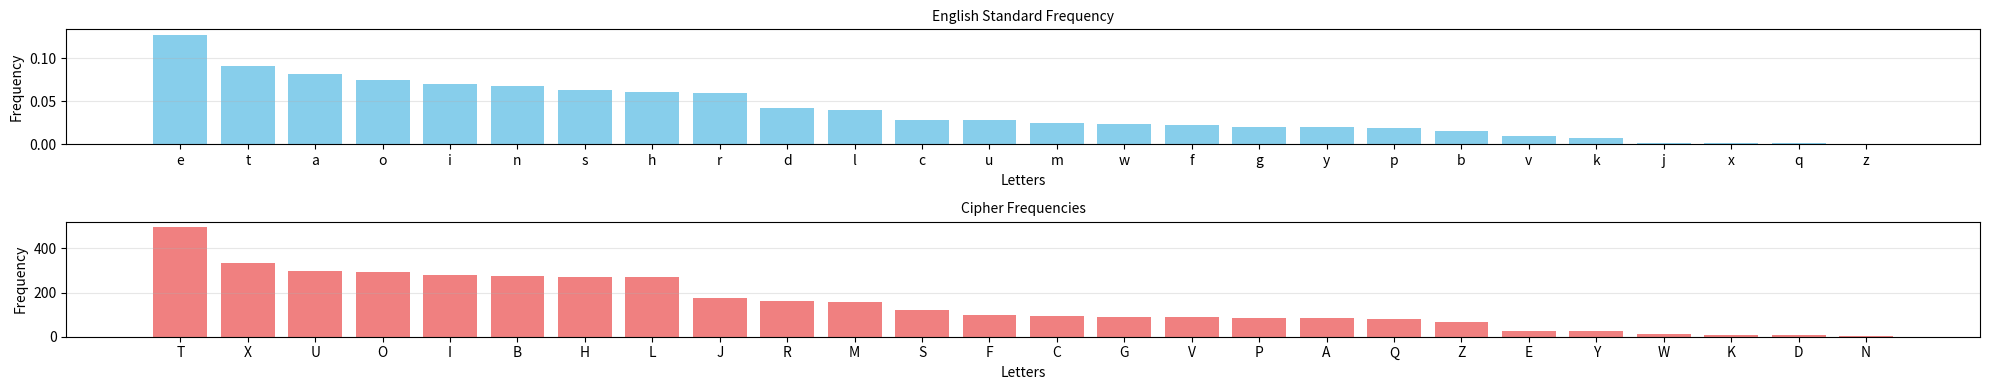

Write the Python code that produced this figure.
# plot the frequeny of the ciphertext, compare with standard english

from collections import Counter
import operator
import matplotlib.pyplot as plt

cipherText = "MIGFBJTSZQVUOHYUVUOFUBTOVXTUXRTUTLXIVXRTZIIYROSZTTHMIGFJTXTSXRTHBHTXQTBPRXGILXVUTDCTHXTHPJBLRXUBPUOGLMIGZBHBHPOMICHXIVXUBPUOGLZQVJTXMRTUFUOXXBHLTMUTXOHSCUPTHXLCFFILTSHIXXIBHMJCSTIETUJOFLZTXATTHAIUSLOHSZQVUOHYUVUOFUBTBHMJCSBHPIETUJOFLXRBLXOZJTOHSXRTVIJJIABHPIHTOUTHIXUTVTUUTSXIBHXRTXTWXROEBHPZTTHMIGFBJTSLBHMTXRTMIGFJTXBIHIVXRTZIIYXRTIHTRCHSUTSOHSHBHTGILXVUTDCTHXTHPJBLRSBPUOGLMIGFBJTSVUIGOMICHXIVXUBPUOGLZQVJTXMRTUFUOXXBHLTMUTXOHSCUPTHXLCFFILTSHIXXIBHMJCSTIETUJOFLZTXATTHAIUSLOHSZQVUOHYUVUOFUBTBHMJCSBHPIETUJOFLXRTIUBPBHOJVBPCUTLATUTGOSTABXROXQFTAUBXTUOHSXRTHJBHTLOUUIALIUMBUMJTLATUTOSSTSXRBLVBJTUTFUISCMTLXRTGOLATJJOLBLFILLBZJTOLFJOBHXTWXFJTOLTLTTXRTRXGJETULBIHBVQICABLRXILTTXRTVBPCUTLABXROJJIVXRTBUSTXOBJLGBHIUMIUUTMXBIHLLCMROLUTGIEBHPTWXUOLFOMTLIUFCHMXCOXBIHIUOSSBHPGBLLBHPLFOMTLIUFCHMXCOXBIHIUSBOMUBXBMOJGOUYLATUTGOSTABXRICXHIXTOUMROBMOHSBHMIHLBLXTHXLFTJJBHPAOLUTXOBHTSBHXAIFJOMTLXRTHCGZTUIVOUTVTUTHMTSVBPCUTAOLMIUUTMXTSPUOGGOUOHSLFTJJBHPATUTIHJQMIUUTMXTSOLBHXRTVIJJIABHPJBLXIVHIXOZJTMROHPTLBHMROFXTUBBBATBXOJBMBKTSXRTVBULXIMMCUUTHMTIVGOPBMLDCOUTZTMOCLTBXLTTGTSJBYTXRTOCXRIULBHXTHXBIHBHXRTLOGTMROFXTULOBSZTMJIMYABLTAOLMIUUTMXTSXILOBSXIZTMJIMYABLTLIGTMIUUTMXBIHLATUTGOSTXIXRTTWTUMBLTLBHIUSTUXIUTMXBVQXRTLFTJJBHPBHXRTBUFJOBHXTWXLIUBHIHTMOLTXIUTLIJETOHBHMIHLBLXTHMQBHBXLYTQBHTWTUMBLTLTETHJTXXTULATUTGBLLBHPXRTCHMIUUTMXTSMUQFXIPUOGBLEBHLMVTOTIIRLTVRJTRCHLXHMJXLJMBOTLRURLBUTUGXLTXTFSXIBHGUXXRXXJUCZTATABLRXIXROHYXRTOHIHQGICLFUIIVUTOSTULARIEIJCHXTTUTSOXXRTZUBXBLRHOXBIHOJMBFRTUMROJJTHPTAAAMBFRTUMROJJTHPTIUPXRTAIUSMUQFXIPUOFRQFUIFTUJQLFTOYBHPTGZUOMTLXRTTHXBUTVBTJSIVLTMUTXAUBXBHPARBJTXROXZUOHMRIVXRTLCZNTMXSTOJBHPABXRXRTLIJCXBIHOHSUTOSBHPIVMUQFXBMGTLLOPTLBLPTHTUOJJQUTVTUUTSXIOLMUQFXOHOJQLBLAIUYLIHXRTLCZNTMXIVLTMUTXAUBXBHPOUTMIGFOUOXBETJQHCGTUICLBVHIXOJAOQLTOLBJQOEOBJOZJTZCXAIUYLSTEIXTSFCUTJQXIXRTOHOJQLBLIVLCMRAUBXBHPOHSXRTLIJEBHPIVBXLMUQFXIPUOGLROETCHXBJUTMTHXJQZTTHLIUOUTOLXIZTOJGILXHIHTWBLXTHXVIUXRTPTHTUOJUTOSTUXISOQATROETXAIFOUXBMCJOUJQTWMTJJTHXAIUYLZCXZIXRBHVIUTBPHJOHPCOPTLMICULSTMUQFXIPUOFRBTZQPTHTUOJGOUMTJPBEBTUPTOHSGOHCOJTSBMUBXXIPUOVBOZQPTHTUOJJCBPBLOMMIBHTHPJBLRATVBHSOGIUTTJTGTHXOUQAIUYXRTLIJCXBIHIVMISTLOHSMBFRTULZQJICBLMLGOHLVBTJSGOMJTRILTJIHSIHARBMRXRTAUBXTUROLZTTHXIJSBLXIZTOVBULXEIJCGTOLXIOGTUBMOLMIHXUBZCXBIHATLTTGXIVBHSIHJQLGOJJZIIYLLCMROLMIJIHTJFOUYTURBXXLOZMIVLTMUTXAUBXBHPMIETUBHPXRUTTMBFRTULIUMIJIHTJRIQOUSJTQLQOUSJTQPUOGLXRTUTOUTRIATETUGOHQAIUYLARBMRSTOJGILXBHXTUTLXBHPJQABXRXRTOHOJQLBLOHSSTMUQFXGTHXIVLIGTIHTFOUXBMCJOUMBFRTUGILXIVXRTLTOUTLRIUXAIUYLFCZJBLRTSBHGOPOKBHTLIUBHMIUFIUOXTSBHXIZIIYLIVOPTHTUOJHOXCUTOHSHTOUJQOJAOQLXRTIHTMBFRTUSTOJXABXRBLXROXXQFTIVLBGFJTLCZLXBXCXBIHARBMROFFTOULABXRLTFOUOXTSAIUSLBHXRTFCKKJTLTMXBIHIVICUMCUUTHXGOPOKBHTLOHSHTALFOFTULIHTATJJYHIAHPTGIVMUQFXOHOJQLBLTDCOJXIOHQGISTUHLFTMBGTHMOHZTVICHSBHXRTLXIUQXRTPIJSZCPZQTSPOUOJJOHFITXRBLXIISTOJLABXRXRTLBGFJTLCZLXBXCXBIHMBFRTUNCLXUTVTUUTSXIZCXMIETULOMOLTBHARBMRAIUSSBEBLBIHLOUTOZLTHXFITROLOJLIJTVXCLOHTLLOQMOJJTSMUQFXIPUOFRQUILOUBIMOHSTJOLUTMTHXZIIYXRTGBJBXOUQMBFRTUIVMIGGOHSOHXZOKTUBTLLRIALXRTCHUOETJBHPIVIHTFOUXBMCJOUMUQFXIPUOGARBMRVIUGOHQQTOULROSZOVVJTSXRTZTLXTVVIUXLIVOJJOGOXTCULOHSBXBLUOXRTULCLFTMXTSIVLIGTVTAARIATUTHIXOGOXTCULXRTZIIYMIHXOBHLOMROFXTUIHPTHTUOJMUQFXOHOJQLBLOHSOJLILIGTMUQFXIPUOGLVIULIJCXBIHLTMUTXOHSCUPTHXZQVJTXMRTUFUOXXBLFUBGOUBJQORBLXIUQIVLTMUTXAUBXBHPOGILXBHXTUTLXBHPIHTZQXRTAOQZCXMIHXOBHLOJLIOHCGZTUIVTWOGFJTLIVMUQFXOHOJQLBLBXOJLILRIALOXOZJTARBMRXRTAUBXTUROLHTETUZTVIUTLTTHBHFCZJBLRTSVIUGOJBLXIVTHPJBLRXUBPUOGLXRUTTJTXXTULTDCTHMTLOHSXRTVUTDCTHMQABXRARBMRXRTQOUTCLTSBHXRTJOHPCOPTIXRTUTWOGFJTLIVSTMUQFXGTHXGOQZTVICHSBHXRTGOMZTXRXUOHLJOXBIHIVJOHPBTLPTHBOJJBXXJTZIIYSTJOMUQFXIPUOFRBTXRTOFFTHSBWXIXRBLXUOHLJOXBIHMIHXOBHLXRTMIETXTSFJOQVOBUSTGIHLXUOXBIHFUTFOUTSZQJBTCXTHOHXMIGGOHSTUAALGBXRIVXRTCHBXTSLXOXTLHOEQNCLXARQLIOZLIUZBHPOLCZNTMXROLZTTHLIHTPJTMXTSBHOAIUJSVCJJIVFCKKJTJIETULBLROUSXICHSTULXOHSTLFTMBOJJQLBHMTXRTOHOJQXBMAUBXTUBHOSSBXBIHXITHXTUXOBHGTHXROLLIGTXRBHPXIIVVTUIVOGIUTLTUBICLHOXCUT"

cipher = Counter(cipherText).most_common()
print(cipher)

freqEnglish = {'e': 0.12702, 't': 0.09056, 'a': 0.08167, 'o': 0.07507, 'i': 0.06966, 'n': 0.06749, 
               's': 0.06327, 'h': 0.06094, 'r': 0.05987, 'd': 0.04253, 'l': 0.04025, 'c': 0.02782,
               'u': 0.02758, 'm': 0.02406, 'w': 0.02360, 'f': 0.02228, 'g': 0.02015, 'y': 0.01974, 
               'p': 0.01929, 'b': 0.01492, 'v': 0.00978, 'k': 0.00772, 'j': 0.00153, 'x': 0.00150,
               'q': 0.00095, 'z': 0.00074}

letters = list(freqEnglish.keys())
frequencies = list(freqEnglish.values())

cipher_letters = [obj[0] for obj in cipher]
cipher_frequencies = [obj[1] for obj in cipher]

fig, axes = plt.subplots(2, 1, figsize=(20, 4))

axes[0].bar(letters, frequencies, color='skyblue')
axes[0].set_title('English Standard Frequency', fontsize=10)
axes[0].set_xlabel('Letters', fontsize=10)
axes[0].set_ylabel('Frequency', fontsize=10)
axes[0].grid(axis='y', alpha=0.3)

# Plot 2: Vowels only (sorted)
axes[1].bar(cipher_letters, cipher_frequencies, color='lightcoral')
axes[1].set_title('Cipher Frequencies', fontsize=10)
axes[1].set_xlabel('Letters', fontsize=10)
axes[1].set_ylabel('Frequency', fontsize=10)
axes[1].grid(axis='y', alpha=0.3)

plt.tight_layout()  # Adjust spacing between subplots
plt.show()



"""
plt.figure(figsize=(30, 4))
plt.bar(letters, frequencies)  # Use letters as x-values directly
plt.xticks(letters)  # Set the x-ticks to the letters
plt.xlabel('Letters')
plt.ylabel('Frequency')
plt.title('English Standard Frequency')
plt.show()
"""